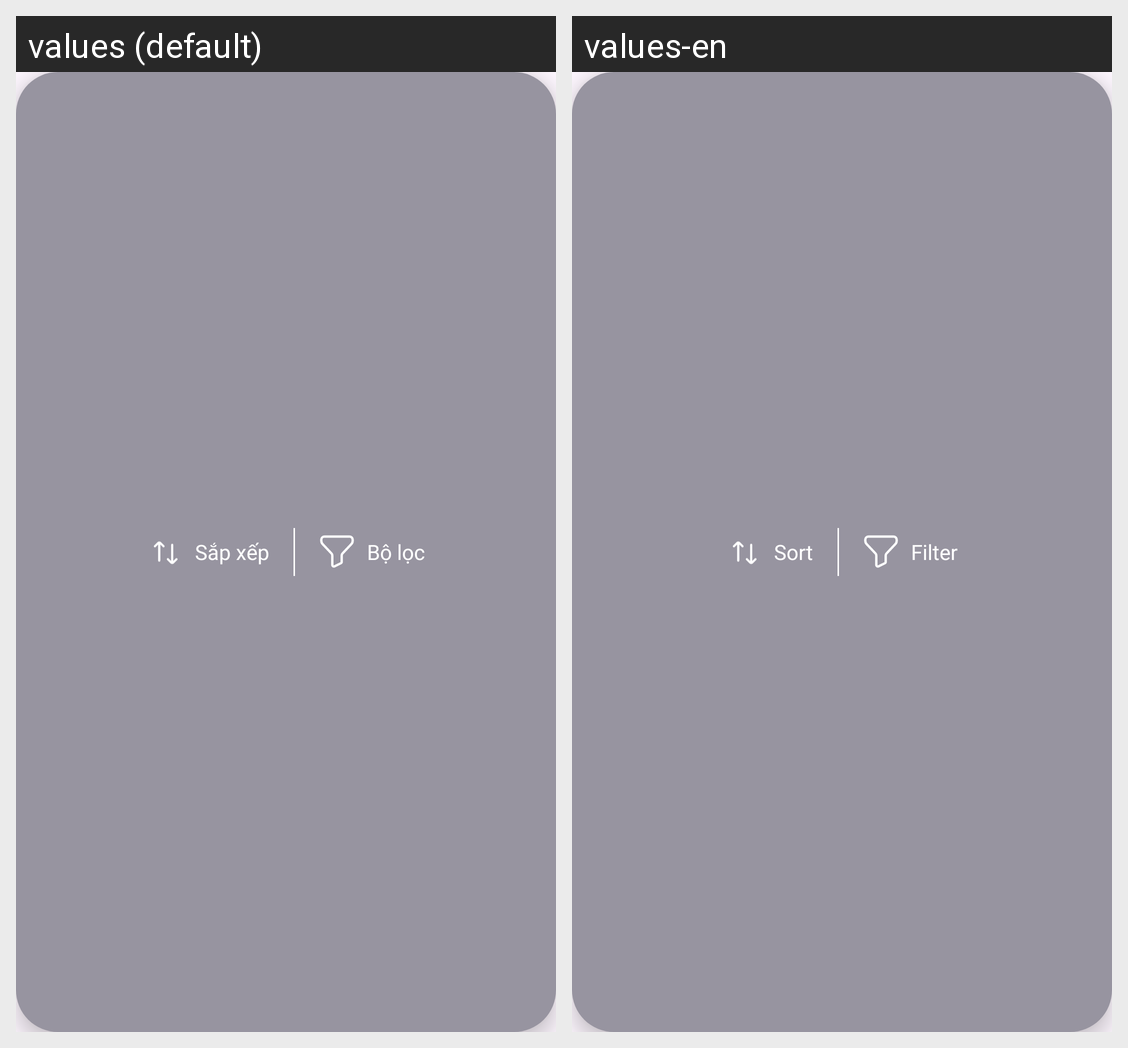

For this localized Android screen grid, give each drawn string resource with its value in every locale shown.
Android screen res/layout/layout_fab_sort_filter.xml rendered under 2 locales, left to right: values (default), values-en. Device: Nexus 5 (rendered at 1080×1920; each locale shown at half size, 540×960, under a caption strip naming it); theme Theme.INNOWAVE.
Strings drawn on this screen, with the default value and each locale's value (text and hints the layout hard-codes, and strings that could not be matched under every locale, appear in the picture but are not listed):

sort
  values: Sắp xếp
  values-en: Sort

filter
  values: Bộ lọc
  values-en: Filter
